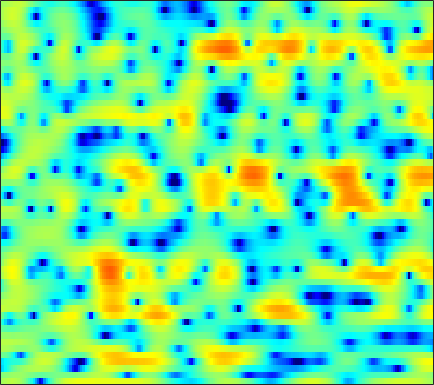

Source data for this figure (header and first rows):
1.1006, 1.515, 1.908, 2.1649, 2.2678, 2.3108, 2.2237, 2.0598, 1.7277, 1.2365, 0.52896, -0.10324, -1.1438, -2.553, -3.8966, -6.0669, -9.1003, -12.319, -17.479, -14.809, -9.7778, -7.1095, -4.5014, -2.5571
-0.00441, 0.1764, 0.423, 0.6431, 0.7929, 0.9601, 1.065, 1.102, 1.094, 1.011, 0.8449, 0.668, 0.3813, 0.04258, -0.2346, -0.5927, -0.9213, -1.12, -1.285, -1.338, -1.244, -1.116, -0.9026, -0.6781
-7.629, -6.526, -5.054, -3.747, -2.884, -1.9, -1.082, -0.5626, 0.02761, 0.5209, 0.9129, 1.158, 1.43, 1.646, 1.775, 1.893, 1.972, 1.993, 1.96, 1.879, 1.739, 1.586, 1.306, 0.8979
-6.725, -6.04, -5.172, -4.497, -4.142, -3.835, -3.715, -3.644, -3.459, -3.062, -2.398, -1.77, -0.8364, 0.1091, 0.7579, 1.523, 2.149, 2.521, 2.873, 3.066, 3.138, 3.07, 2.844, 2.45
-0.6751, -0.7916, -1.131, -1.691, -2.321, -3.54, -5.366, -7.257, -10.56, -12.93, -10.25, -7.359, -4.305, -2.103, -0.8537, 0.4034, 1.302, 1.792, 2.226, 2.48, 2.585, 2.585, 2.496, 2.364
1.74, 1.787, 1.744, 1.605, 1.436, 1.145, 0.8195, 0.5836, 0.3459, 0.2132, 0.2174, 0.2946, 0.4614, 0.622, 0.7036, 0.6987, 0.5061, 0.242, -0.296, -1.034, -1.97, -2.713, -3.589, -4.021
2.022, 2.119, 2.188, 2.201, 2.191, 2.15, 2.081, 2.017, 1.92, 1.811, 1.688, 1.579, 1.394, 1.131, 0.8722, 0.4221, -0.1872, -0.7822, -1.826, -3.222, -5.092, -6.875, -9.778, -12.12
0.6403, 0.6586, 0.6644, 0.6593, 0.6567, 0.6505, 0.6486, 0.6561, 0.6589, 0.6542, 0.6354, 0.5999, 0.5199, 0.4087, 0.2976, 0.09923, -0.1579, -0.3868, -0.7314, -1.1, -1.457, -1.696, -1.899, -1.916
-1.263, -1.532, -1.876, -2.12, -2.216, -2.181, -2.006, -1.815, -1.54, -1.277, -1.061, -0.932, -0.7978, -0.6941, -0.636, -0.5441, -0.4307, -0.3255, -0.1692, 0.008696, 0.2208, 0.3942, 0.6417, 0.906
-3.09, -4.531, -6.954, -9.471, -10.2, -8.696, -6.387, -4.94, -3.591, -2.767, -2.403, -2.342, -2.49, -2.708, -2.817, -2.738, -2.329, -1.833, -1.033, -0.2018, 0.5663, 1.085, 1.702, 2.252
-0.06798, -1.16, -2.909, -4.495, -4.905, -4.134, -2.705, -1.78, -0.9815, -0.7747, -1.25, -2.072, -4.033, -7.441, -11.92, -19.81, -10.62, -6.583, -3.298, -1.275, 0.04062, 0.7089, 1.346, 1.789
2.704, 2.652, 2.54, 2.43, 2.383, 2.373, 2.385, 2.357, 2.196, 1.851, 1.256, 0.6562, -0.37, -1.49, -2.235, -2.815, -2.759, -2.451, -2, -1.773, -1.956, -2.405, -3.481, -5.035
1.813, 2.05, 2.3, 2.485, 2.593, 2.688, 2.715, 2.686, 2.571, 2.346, 2.035, 1.736, 1.285, 0.799, 0.426, -0.05186, -0.5164, -0.8901, -1.462, -2.215, -3.21, -4.207, -5.953, -8.203
-0.0292, 0.4148, 0.9856, 1.495, 1.812, 2.143, 2.345, 2.429, 2.444, 2.352, 2.168, 1.972, 1.664, 1.304, 1.006, 0.5757, 0.09175, -0.2939, -0.8604, -1.489, -2.172, -2.708, -3.431, -4.103
-2.837, -1.661, -0.3104, 0.7745, 1.401, 2.013, 2.402, 2.549, 2.589, 2.473, 2.245, 2.01, 1.651, 1.254, 0.9543, 0.5495, 0.1564, -0.1297, -0.5147, -0.9148, -1.339, -1.674, -2.119, -2.564
-3.465, -1.519, 0.3974, 1.748, 2.473, 3.097, 3.387, 3.401, 3.17, 2.691, 2.008, 1.416, 0.5813, -0.1662, -0.6074, -0.9922, -1.163, -1.22, -1.257, -1.33, -1.485, -1.677, -2.035, -2.5
1.298, 2.214, 3.311, 4.157, 4.596, 4.887, 4.807, 4.487, 3.684, 2.412, 0.5788, -1.203, -4.136, -7.259, -8.532, -7.732, -6.004, -4.954, -3.98, -3.385, -3.102, -3.066, -3.304, -3.933
1.885, 2.835, 3.882, 4.645, 5.015, 5.205, 5.017, 4.615, 3.687, 2.252, 0.2297, -1.732, -4.974, -8.46, -10.02, -9.712, -8.779, -8.455, -8.342, -8.232, -7.604, -6.883, -5.989, -5.51
-0.1846, 1.125, 2.428, 3.329, 3.776, 4.088, 4.092, 3.901, 3.386, 2.584, 1.51, 0.5686, -0.8253, -2.308, -3.45, -5.107, -7.192, -9.31, -13.83, -22.86, -16.53, -11.49, -7.62, -5.278
-0.8065, -0.09684, 0.7259, 1.378, 1.752, 2.103, 2.284, 2.3, 2.176, 1.884, 1.441, 1.015, 0.3361, -0.4541, -1.108, -2.062, -3.056, -3.786, -4.588, -4.977, -4.77, -4.274, -3.365, -2.4
-1.924, -1.709, -1.353, -0.9446, -0.6253, -0.2076, 0.1628, 0.3927, 0.6182, 0.742, 0.7637, 0.7109, 0.5628, 0.3427, 0.1404, -0.1492, -0.4361, -0.6276, -0.8124, -0.8816, -0.8312, -0.7126, -0.473, -0.1802
-4.77, -4.936, -4.815, -4.309, -3.748, -2.893, -2.04, -1.449, -0.7656, -0.2123, 0.2086, 0.4465, 0.6739, 0.8162, 0.8773, 0.9191, 0.9286, 0.9307, 0.9324, 0.9465, 0.9788, 1.012, 1.061, 1.108
-11.18, -13.49, -13.79, -10.72, -8.353, -5.838, -3.936, -2.815, -1.631, -0.7286, -0.04056, 0.364, 0.7818, 1.092, 1.27, 1.449, 1.582, 1.659, 1.735, 1.787, 1.822, 1.83, 1.819, 1.774
-9.214, -10.83, -11.06, -8.997, -7.154, -5.029, -3.365, -2.381, -1.351, -0.5771, 0.002784, 0.3358, 0.6799, 0.9402, 1.098, 1.273, 1.419, 1.506, 1.606, 1.682, 1.73, 1.754, 1.764, 1.739
-2.173, -2.418, -2.483, -2.242, -1.919, -1.405, -0.8959, -0.5737, -0.2575, -0.07058, -0.004001, -0.007872, -0.03977, -0.05693, -0.02896, 0.06813, 0.2112, 0.3236, 0.4564, 0.5446, 0.5966, 0.6268, 0.6829, 0.7829
1.381, 1.333, 1.303, 1.315, 1.327, 1.332, 1.265, 1.13, 0.8115, 0.2657, -0.5261, -1.263, -2.302, -3.08, -3.272, -2.937, -2.258, -1.763, -1.357, -1.318, -1.6, -1.942, -2.286, -2.116
2.244, 2.268, 2.239, 2.184, 2.16, 2.129, 2.027, 1.853, 1.366, 0.4464, -1.116, -2.931, -6.878, -15.61, -22.86, -9.368, -4.877, -3.128, -2.052, -2.14, -3.508, -5.698, -12.02, -19.98
-1.14, -1.577, -2.377, -2.985, -2.994, -2.384, -1.457, -0.8498, -0.3847, -0.3588, -0.7946, -1.396, -2.375, -3.135, -3.25, -2.68, -1.728, -1.069, -0.5333, -0.4264, -0.7467, -1.155, -1.612, -1.395
-4.7, -6.388, -10.36, -20.25, -23.28, -10.97, -6.369, -4.347, -2.614, -1.624, -1.089, -0.8832, -0.7491, -0.6506, -0.5508, -0.3342, -0.03591, 0.2007, 0.497, 0.7427, 0.9512, 1.092, 1.312, 1.603
-2.829, -3.505, -4.435, -5.057, -5.062, -4.4, -3.361, -2.601, -1.753, -1.188, -0.8888, -0.7843, -0.7583, -0.7608, -0.7118, -0.5505, -0.2831, -0.02866, 0.3637, 0.7474, 1.09, 1.312, 1.577, 1.797
0.2369, 0.2314, 0.2129, 0.242, 0.2964, 0.4196, 0.5307, 0.5644, 0.4608, 0.1557, -0.4042, -0.9909, -1.908, -2.777, -3.182, -3.143, -2.48, -1.77, -0.8375, -0.06622, 0.4766, 0.7514, 0.9544, 1.044
1.689, 2.079, 2.52, 2.864, 3.06, 3.203, 3.18, 3.022, 2.554, 1.716, 0.3926, -1.055, -3.91, -8.805, -15.97, -14.67, -7.16, -4.263, -1.99, -0.7542, -0.2293, -0.2052, -0.5589, -1.183
-0.0288, 0.8062, 1.748, 2.51, 2.957, 3.385, 3.606, 3.618, 3.417, 2.905, 2.058, 1.196, -0.2242, -1.73, -2.544, -2.715, -1.96, -1.244, -0.5046, -0.2537, -0.6376, -1.406, -3.216, -6.295
-4.298, -3.146, -1.781, -0.6088, 0.1527, 1.016, 1.696, 2.076, 2.417, 2.568, 2.529, 2.397, 2.135, 1.86, 1.684, 1.519, 1.425, 1.333, 1.129, 0.6952, -0.05359, -0.8708, -2.333, -4.199
-9.132, -8.07, -6.571, -5.014, -3.858, -2.421, -1.154, -0.3373, 0.551, 1.24, 1.749, 2.024, 2.275, 2.415, 2.458, 2.454, 2.37, 2.258, 2.004, 1.628, 1.132, 0.6849, 0.004944, -0.7079
-16.55, -15.96, -13.53, -10.43, -8.282, -5.806, -3.79, -2.533, -1.159, -0.08198, 0.7618, 1.263, 1.781, 2.143, 2.331, 2.48, 2.521, 2.495, 2.379, 2.19, 1.925, 1.683, 1.315, 0.9177
-22.69, -23.27, -17.52, -12.56, -9.766, -6.889, -4.687, -3.362, -1.911, -0.7534, 0.1557, 0.7031, 1.277, 1.705, 1.942, 2.154, 2.271, 2.295, 2.282, 2.213, 2.097, 1.985, 1.808, 1.588
-11.41, -10.62, -9.204, -7.535, -6.277, -4.737, -3.402, -2.547, -1.571, -0.754, -0.07008, 0.3674, 0.8505, 1.22, 1.412, 1.567, 1.619, 1.608, 1.559, 1.507, 1.5, 1.528, 1.587, 1.633
-5.477, -4.551, -3.531, -2.711, -2.233, -1.77, -1.486, -1.349, -1.202, -0.9953, -0.6303, -0.2721, 0.2349, 0.6317, 0.7907, 0.783, 0.5071, 0.1825, -0.3273, -0.6744, -0.6332, -0.3211, 0.3276, 1.037
0.4317, 1.013, 1.478, 1.584, 1.408, 0.7841, -0.3474, -1.561, -3.538, -5.03, -4.52, -3.145, -1.323, -0.1204, 0.3152, 0.2309, -0.6709, -1.958, -4.773, -8.809, -9.475, -6.285, -2.611, -0.1761
3.88, 4.035, 4.017, 3.659, 3.138, 2.014, 0.224, -1.732, -5.455, -9.934, -8.368, -5.169, -2.232, -0.6038, -0.005496, 0.06832, -0.6108, -1.613, -3.484, -5.428, -5.699, -4.508, -2.471, -0.8716
3.924, 3.919, 3.761, 3.419, 3.026, 2.325, 1.456, 0.734, -0.1803, -0.7884, -0.9359, -0.7863, -0.431, -0.1186, -0.02308, -0.1064, -0.4211, -0.7877, -1.324, -1.773, -2.042, -2.105, -2.071, -2.089
3.286, 3.241, 3.102, 2.895, 2.694, 2.381, 2.04, 1.783, 1.452, 1.18, 0.9653, 0.8259, 0.6479, 0.4423, 0.2369, -0.1127, -0.5499, -0.9118, -1.432, -1.938, -2.396, -2.698, -3.09, -3.502
2.737, 2.597, 2.423, 2.282, 2.217, 2.173, 2.151, 2.143, 2.12, 2.043, 1.907, 1.758, 1.472, 1.064, 0.6835, 0.05376, -0.7047, -1.331, -2.217, -3.089, -3.817, -4.222, -4.555, -4.69
1.914, 1.411, 0.9098, 0.7369, 0.8554, 1.264, 1.8, 2.189, 2.621, 2.895, 2.985, 2.925, 2.662, 2.176, 1.655, 0.7314, -0.4848, -1.625, -3.448, -5.569, -7.625, -8.509, -8.1, -6.687
-0.3996, -2.371, -5.188, -6.016, -4.499, -1.831, 0.3474, 1.572, 2.735, 3.481, 3.863, 3.931, 3.766, 3.321, 2.786, 1.801, 0.4417, -0.9037, -3.278, -6.744, -12.31, -17.29, -12.17, -7.134
-1.723, -3.968, -7.49, -8.652, -6.507, -3.246, -0.8206, 0.4959, 1.734, 2.499, 2.884, 2.961, 2.821, 2.436, 2.015, 1.285, 0.3925, -0.3643, -1.456, -2.526, -3.331, -3.563, -3.217, -2.344
-0.2079, -0.8017, -1.384, -1.518, -1.31, -0.7236, -0.002772, 0.4891, 1.011, 1.292, 1.315, 1.177, 0.7964, 0.2456, -0.2155, -0.8298, -1.344, -1.612, -1.822, -1.839, -1.686, -1.454, -1.024, -0.4846
0.3293, 0.175, 0.05641, 0.09166, 0.219, 0.4981, 0.813, 1.02, 1.169, 1.085, 0.6988, 0.1869, -0.8196, -2.163, -3.305, -4.681, -5.323, -5.115, -4.236, -3.115, -2.066, -1.352, -0.518, 0.2317
-0.5435, -0.6766, -0.7994, -0.731, -0.4485, 0.1889, 0.9033, 1.389, 1.786, 1.819, 1.391, 0.6787, -0.8642, -3.389, -6.299, -13.23, -27.07, -13.03, -7.26, -4.358, -2.556, -1.587, -0.5379, 0.3788
-2.776, -3.845, -6.189, -8.068, -6.835, -3.395, -0.5335, 0.975, 2.299, 2.945, 2.986, 2.652, 1.748, 0.3662, -0.8819, -2.512, -3.516, -3.615, -3.307, -3.026, -2.98, -3.044, -2.896, -2.117
-2.917, -3.96, -6.094, -7.712, -6.556, -3.337, -0.5195, 1.028, 2.443, 3.26, 3.562, 3.533, 3.175, 2.575, 1.994, 1.155, 0.2564, -0.4721, -1.598, -3.166, -5.682, -8.802, -18.08, -14.85
-1.271, -1.244, -1.174, -0.9221, -0.5387, 0.1907, 1.02, 1.593, 2.181, 2.514, 2.6, 2.499, 2.182, 1.689, 1.237, 0.5437, -0.2194, -0.8664, -1.821, -2.935, -4.212, -5.151, -5.932, -5.519
-0.2514, 0.127, 0.57, 0.9811, 1.261, 1.599, 1.86, 1.98, 2.021, 1.885, 1.577, 1.222, 0.632, -0.07262, -0.6176, -1.324, -1.923, -2.268, -2.614, -2.833, -2.92, -2.899, -2.704, -2.289
0.5368, 1.101, 1.699, 2.147, 2.388, 2.584, 2.615, 2.523, 2.229, 1.72, 0.9543, 0.2161, -1.002, -2.428, -3.564, -4.889, -5.631, -5.625, -5.061, -4.213, -3.344, -2.741, -2.011, -1.362
1.205, 1.821, 2.461, 2.904, 3.122, 3.255, 3.206, 3.036, 2.597, 1.881, 0.8239, -0.2422, -2.155, -4.844, -7.686, -13.67, -21.39, -14.96, -9.354, -6.259, -4.292, -3.218, -2.138, -1.333
1.449, 1.94, 2.458, 2.832, 3.024, 3.166, 3.168, 3.06, 2.743, 2.189, 1.354, 0.5057, -0.9536, -2.808, -4.412, -6.494, -7.64, -7.43, -6.307, -5.035, -3.982, -3.361, -2.698, -2.159
1.206, 1.412, 1.625, 1.827, 1.988, 2.229, 2.461, 2.597, 2.687, 2.616, 2.343, 1.998, 1.36, 0.5535, -0.1131, -0.9851, -1.745, -2.229, -2.763, -3.242, -3.693, -4.006, -4.28, -4.284
